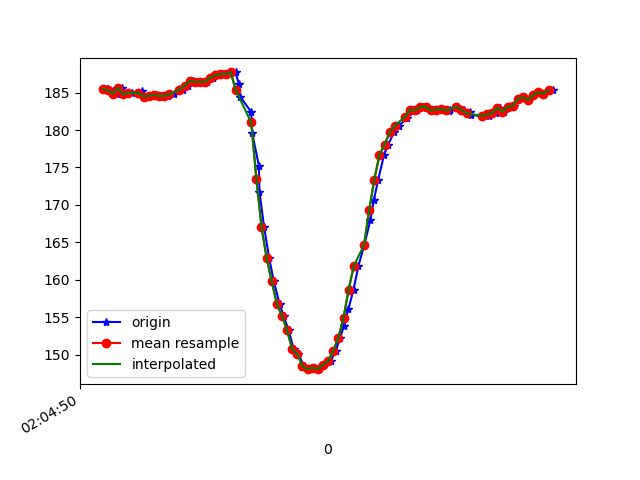

Values plotted in this chart, from the file beside it:
1617847490376, 543133972311320, 185.44922, -262.79297, -76.75781
1617847490381, 543133993371019, 185.3, -262.9, -76.07
1617847490383, 543134010646077, 185.5, -262.4, -75.98
1617847490399, 543134029599807, 185.3, -262.8, -76.46
1617847490416, 543134048706143, 184.9, -263, -75.98
1617847490436, 543134067751437, 185.6, -262.6, -76.27
1617847490454, 543134086735688, 184.8, -262.8, -76.27
1617847490475, 543134105750460, 185, -262.1, -76.95
1617847490502, 543134126291298, 184.8, -261.5, -76.95
1617847490513, 543134144115739, 185.2, -260.8, -76.46
1617847490537, 543134163161033, 184.5, -261, -76.27
1617847490555, 543134182328411, 184.6, -261.2, -75.68
1617847490574, 543134201495790, 184.7, -261.1, -75.59
1617847490591, 543134220510563, 184.6, -261.5, -76.07
1617847490614, 543134239616899, 184.6, -261, -75.98
1617847490638, 543134258875842, 184.8, -261.4, -75.68
1617847490660, 543134277921135, 185.4, -260.9, -75.59
1617847490672, 543134297119035, 185.4, -260.4, -75.2
1617847490692, 543134316103286, 185.9, -261.2, -74.9
1617847490713, 543134335453793, 186.5, -261.5, -75.88
1617847490734, 543134354438044, 186.4, -261.3, -75.29
1617847490747, 543134373696987, 186.4, -261, -75.98
1617847490769, 543134392711759, 186.4, -261.3, -75.88
1617847490789, 543134411970702, 187, -260.6, -74.61
1617847490817, 543134431290687, 187.3, -259.9, -75.39
1617847490830, 543134450427545, 187.5, -258.3, -74.22
1617847490846, 543134469717009, 187.5, -254, -73.93
1617847490879, 543134488518132, 187.7, -248.9, -71.48
1617847490892, 543134507807596, 186.1, -245, -69.63
1617847490896, 543134527249667, 184.5, -241.8, -66.89
1617847490940, 543134546569652, 182.4, -238.4, -65.14
1617847490944, 543134565492860, 179.6, -234.6, -59.57
1617847490970, 543134584568675, 175.2, -231.2, -54.49
1617847490972, 543134603583447, 171.8, -228.2, -48.83
1617847490990, 543134622567698, 167.1, -226.6, -41.11
1617847491010, 543134641612992, 162.9, -226.3, -32.42
1617847491028, 543134660719328, 159.8, -227.1, -23.73
1617847491051, 543134679795143, 156.7, -229.4, -17.87
1617847491066, 543134699084607, 155.2, -231.3, -15.43
1617847491086, 543134718007816, 153.2, -232.7, -15.72
1617847491106, 543134737114152, 150.7, -233.2, -16.89
1617847491124, 543134756220488, 150.1, -234, -18.85
1617847491146, 543134775204739, 148.4, -234.5, -18.16
1617847491165, 543134794250033, 148, -234.8, -17.77
1617847491181, 543134813508976, 148.2, -234.5, -18.95
1617847491203, 543134832554269, 148, -234.3, -20.31
1617847491220, 543134851721648, 148.6, -234, -24.51
1617847491250, 543134870797463, 149.1, -232.9, -27.15
1617847491269, 543134889995363, 150.5, -232.1, -30.66
1617847491287, 543134909590040, 152.2, -231.5, -34.18
1617847491301, 543134928452206, 153.8, -231.7, -39.36
1617847491319, 543134947620117, 156.1, -232.6, -44.63
1617847491339, 543134966695932, 158.7, -233.7, -49.61
1617847491358, 543134985710705, 161.8, -235.3, -54.49
1617847491381, 543135004755998, 164.6, -236.6, -58.01
1617847491405, 543135023862335, 168, -238.9, -61.72
1617847491418, 543135042846586, 170.6, -242.4, -65.23
1617847491435, 543135061922400, 173.3, -246.8, -69.82
1617847491458, 543135080937173, 176.7, -252.1, -73.14
1617847491474, 543135100318201, 178, -256.2, -74.22
1617847491497, 543135119332973, 179.7, -259.9, -75.68
... 33 more rows
